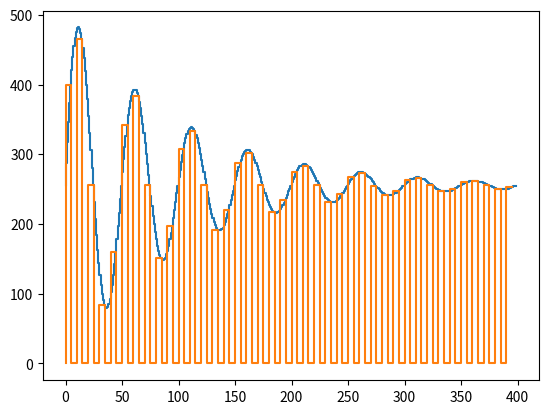

Recreate this plot in Python.
import numpy as np
from math import pi
import matplotlib.pyplot as plt
x = np.arange(400)
s = np.arange(0, 400, 5)
yx = []
ys = []
for t in x:
    yx.append(int(256*(1+(np.sin(2*pi*t/50)*np.exp(-t/100)))))
for t in s:
    ys.append(yx[t]*((t % 10) > 0))
print(ys)
plt.step(x, yx)
plt.step(s, ys)
plt.show()
